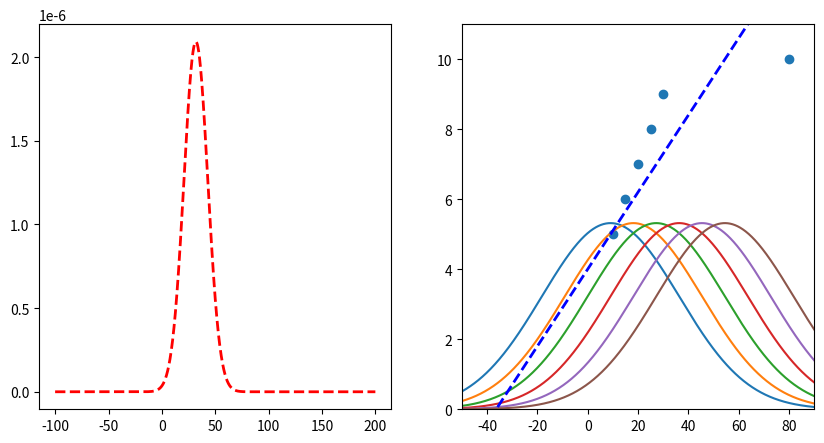

Write the Python code that produced this figure.
import matplotlib.pyplot as plt
import numpy as np

# create two subplots
fig, (ax1, ax2) = plt.subplots(1, 2, figsize=(10, 5))

datapoints = [(10, 5), (15, 6), (20, 7), (25, 8), (30, 9), (80, 10)]
parameters = [0.11, 4]
y1 = None
x = np.arange(-100, 200, 0.1)

# limit ax2 y axis
ax2.set_ylim([0, 11])
ax2.set_xlim([-50, 90])


# function to transform x to y using parameters
def f(x, parameters):
    return parameters[0] * x + parameters[1]


for i, (x_, y_) in enumerate(datapoints):
    print("Predicted: ", f(x_, parameters), "Actual: ", y_)
    
    y = 1 / (3 * np.sqrt(2 * np.pi)) * np.exp(-((y_ - f(x, parameters)) ** 2) / (2 * 3**2))
    if y1 is None:
        y1 = y
    else:
        y1 *= y
    # if i == 2:
    ax2.plot(x, y * 40)

# plot
# get product of all gaussians

# plot line with parameters
ax2.plot(x, f(x, parameters), "b--", linewidth=2)

ax1.plot(x, y1, "r--", linewidth=2)

# plot scatterplot of datapoints in ax2
ax2.scatter([x[0] for x in datapoints], [x[1] for x in datapoints])

# get x of max y
max_x = x[np.argmax(y1)]
print("Max x: ", max_x)
print("Mean of datapoints: ", np.mean([x[0] for x in datapoints]))


plt.show()
